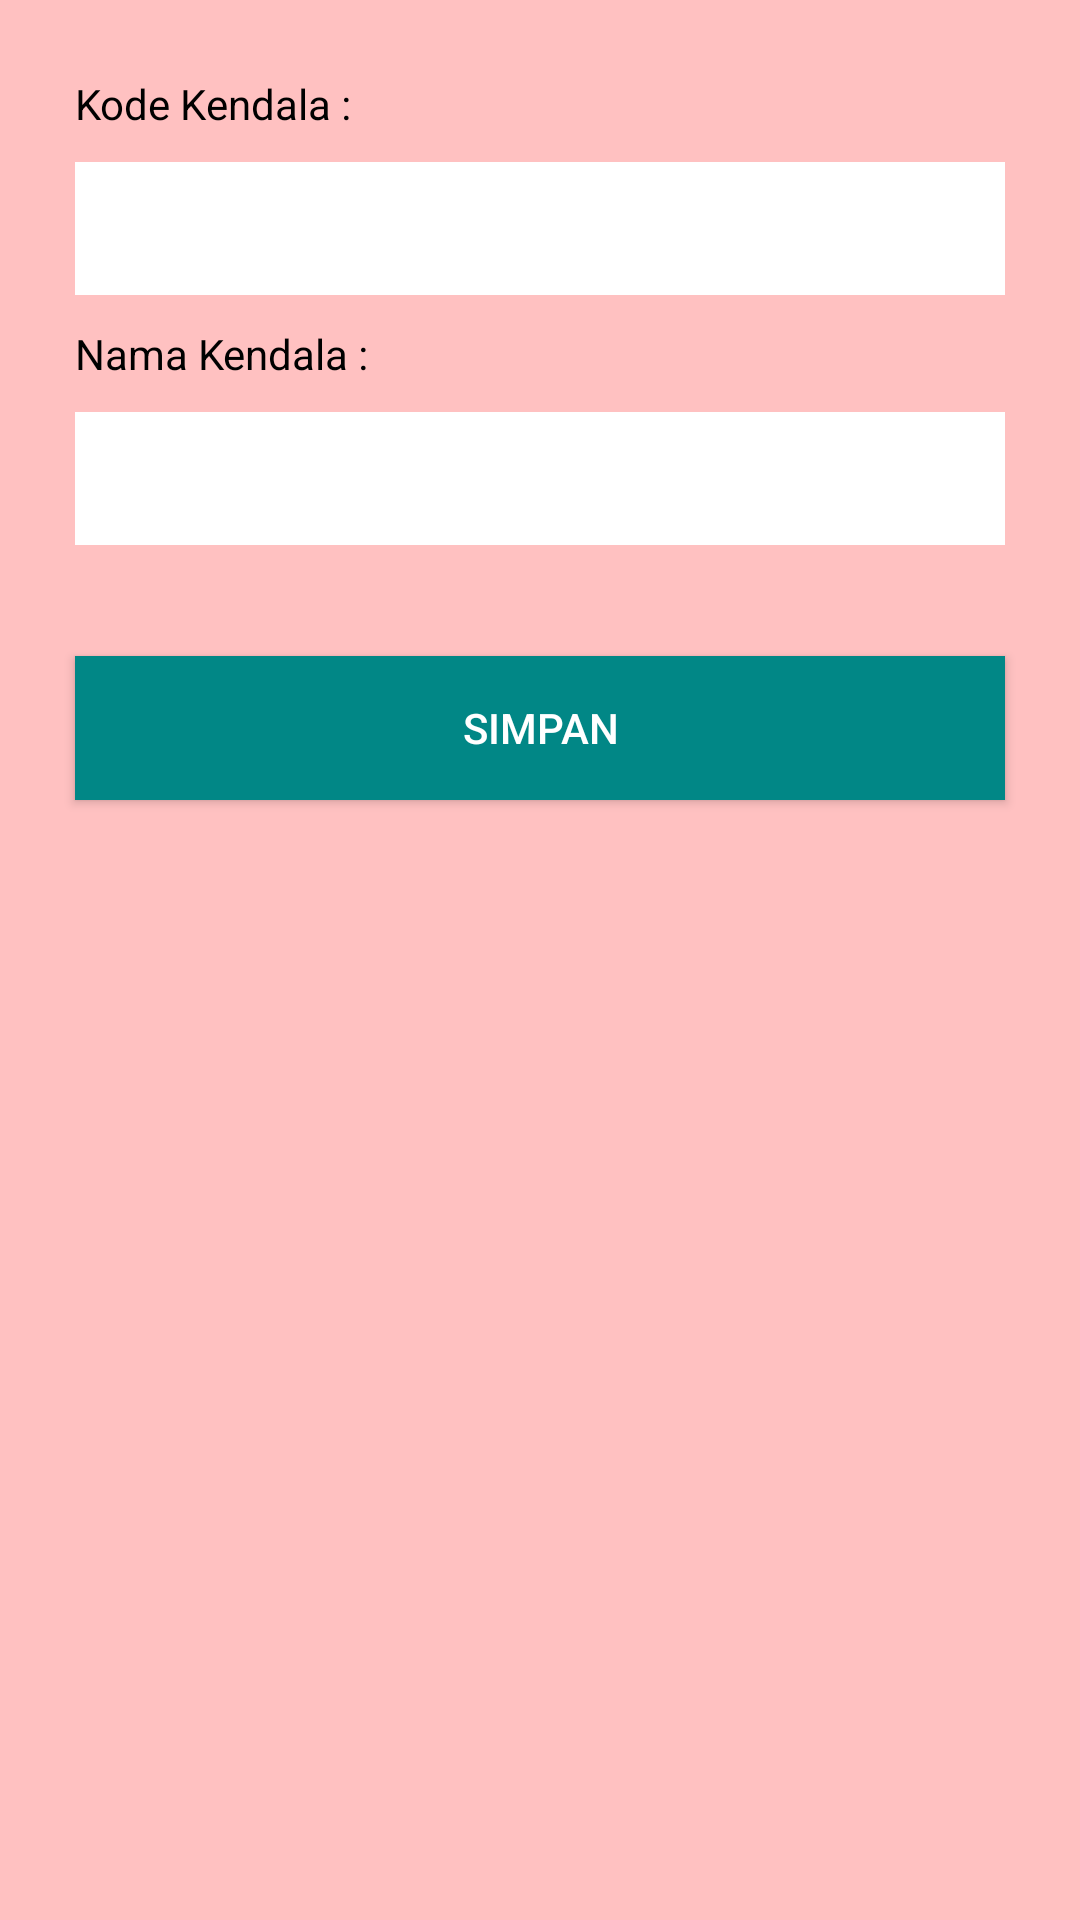

The Android layout XML behind this screen, and the referenced resources:
<!-- AndroidManifest.xml: application theme Theme.SPHondaBeAT -->
<!-- res/layout/activity_kendala_edit.xml -->
<?xml version="1.0" encoding="utf-8"?>
<ScrollView xmlns:android="http://schemas.android.com/apk/res/android"
    android:layout_width="match_parent"
    android:layout_height="match_parent"
    xmlns:app="http://schemas.android.com/apk/res-auto"
    android:background="@color/light_red">

    <LinearLayout
        android:layout_width="match_parent"
        android:layout_height="wrap_content"
        android:gravity="center|top"
        android:orientation="vertical"
        android:padding="20dp">

        <TextView
            android:layout_width="match_parent"
            android:layout_height="wrap_content"
            android:layout_margin="5dp"
            android:text="@string/kode_kendala"
            android:textColor="@color/black" />

        <EditText
            android:id="@+id/et_kode_kendala"
            android:layout_width="match_parent"
            android:layout_height="wrap_content"
            android:layout_margin="5dp"
            android:background="@color/white"
            android:inputType="text"
            android:padding="10dp" />

        <TextView
            android:layout_width="match_parent"
            android:layout_height="wrap_content"
            android:layout_margin="5dp"
            android:text="@string/nama_kendala"
            android:textColor="@color/black" />

        <EditText
            android:id="@+id/et_nama_kendala"
            android:layout_width="match_parent"
            android:layout_height="wrap_content"
            android:layout_margin="5dp"
            android:background="@color/white"
            android:inputType="text"
            android:padding="10dp" />

        <Button
            android:id="@+id/btn_simpan"
            android:layout_width="match_parent"
            android:layout_height="wrap_content"
            android:layout_marginStart="5dp"
            android:layout_marginTop="32dp"
            android:layout_marginEnd="5dp"
            android:layout_marginBottom="5dp"
            android:background="@color/red_700"
            android:text="@string/simpan"
            android:textColor="@color/white"
            app:backgroundTint="@color/teal_700" />

    </LinearLayout>

</ScrollView>
<!-- resources referenced by this layout -->
<resources>
  <color name="black">#FF000000</color>
  <color name="light_red">#FFC1C1</color>
  <color name="red_700">#D32F2F</color>
  <color name="teal_700">#FF018786</color>
  <color name="white">#FFFFFFFF</color>
  <string name="kode_kendala">Kode Kendala :</string>
  <string name="nama_kendala">Nama Kendala :</string>
  <string name="simpan">Simpan</string>
  <style name="Theme.SPHondaBeAT" parent="Theme.MaterialComponents.DayNight.DarkActionBar">
          
          <item name="colorPrimary">@color/red</item>
          <item name="colorPrimaryVariant">@color/red_500</item>
          <item name="colorOnPrimary">@color/white</item>
          
          <item name="colorSecondary">@color/teal_200</item>
          <item name="colorSecondaryVariant">@color/teal_700</item>
          <item name="colorOnSecondary">@color/black</item>
          
          <item name="android:statusBarColor" tools:targetApi="l">?attr/colorPrimaryVariant</item>
          
      </style>
  <color name="red">#FF1616</color>
  <color name="red_500">#F44336</color>
  <color name="teal_200">#FF03DAC5</color>
</resources>
